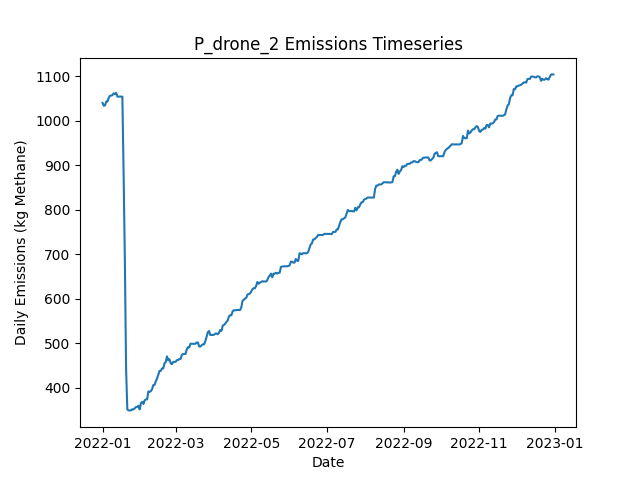

The table this chart was drawn from, first rows:
Date, Daily Emissions (Kg Methane), Daily Mitigable Emissions (Kg Methane), Daily Non-Mitigable Emissions (Kg Methan…, Daily Cost ($), Active Leaks, New Leaks, Leaks Repaired, Leaks Naturally Repaired, Leaks Tagged, Daily Repair Cost ($), Daily Natural Repair Cost ($), drone Deployment Cost ($), drone Sites flagged for Follow-Up, drone Leaks tagged for repair, drone Sites Visited, drone Travel Time (Minutes), drone Survey Time (Minutes), OGI_FU Deployment Cost ($), OGI_FU Sites flagged for Follow-Up, OGI_FU Leaks tagged for repair, OGI_FU Sites Visited, OGI_FU Travel Time (Minutes), OGI_FU Survey Time (Minutes)
2022-01-01, 1040, 733.6, 306.4, 500, 392, 393, 0, 1, 0.00000, 0.00000, 200, 500, 0, , 9, 300, 180, 0.00000, , 0, 0, 0, 0
2022-01-02, 1034, 727.3, 306.4, 500, 390, 0, 0, 2, 0.00000, 0.00000, 400, 500, 0, , 1, 30, 20, 0.00000, , 0, 0, 0, 0
2022-01-03, 1034, 730, 304.4, 1000, 390, 1, 0, 0, 57, 0.00000, 0.00000, 0.00000, 9, , 0, 0, 0, 1000, , 57, 3, 120, 360
2022-01-04, 1043, 738.7, 304.4, 1000, 392, 2, 0, 0, 68, 0.00000, 0.00000, 0.00000, 1, , 0, 0, 0, 1000, , 68, 3, 120, 360
2022-01-05, 1043, 738.7, 304.4, 1000, 392, 0, 0, 0, 79, 0.00000, 0.00000, 0.00000, 0, , 0, 0, 0, 1000, , 79, 3, 120, 360
2022-01-06, 1051, 738.7, 312.7, 500, 393, 1, 0, 0, 32, 0.00000, 0.00000, 0.00000, 0, , 0, 0, 0, 500, , 32, 1, 30, 120
2022-01-07, 1056, 741.4, 314.7, 0.00000, 395, 2, 0, 0, 0.00000, 0.00000, 0.00000, 0.00000, 0, , 0, 0, 0, 0.00000, , 0, 0, 0, 0
2022-01-08, 1057, 741.9, 314.7, 0.00000, 396, 1, 0, 0, 0.00000, 0.00000, 0.00000, 0.00000, 0, , 0, 0, 0, 0.00000, , 0, 0, 0, 0
2022-01-09, 1057, 744.5, 312.9, 0.00000, 397, 2, 0, 0, 0.00000, 0.00000, 0.00000, 0.00000, 0, , 0, 0, 0, 0.00000, , 0, 0, 0, 0
2022-01-10, 1062, 748.8, 312.9, 0.00000, 399, 2, 0, 0, 0.00000, 0.00000, 0.00000, 0.00000, 0, , 0, 0, 0, 0.00000, , 0, 0, 0, 0
2022-01-11, 1060, 748.6, 311, 0.00000, 397, 0, 0, 1, 0.00000, 0.00000, 200, 0.00000, 0, , 0, 0, 0, 0.00000, , 0, 0, 0, 0
2022-01-12, 1063, 751.2, 311.4, 0.00000, 399, 2, 0, 0, 0.00000, 0.00000, 0.00000, 0.00000, 0, , 0, 0, 0, 0.00000, , 0, 0, 0, 0
2022-01-13, 1054, 751, 303.1, 0.00000, 397, 0, 0, 1, 0.00000, 0.00000, 200, 0.00000, 0, , 0, 0, 0, 0.00000, , 0, 0, 0, 0
2022-01-14, 1054, 751, 303.1, 0.00000, 397, 0, 0, 0, 0.00000, 0.00000, 0.00000, 0.00000, 0, , 0, 0, 0, 0.00000, , 0, 0, 0, 0
2022-01-15, 1054, 751, 303.1, 0.00000, 397, 0, 0, 0, 0.00000, 0.00000, 0.00000, 0.00000, 0, , 0, 0, 0, 0.00000, , 0, 0, 0, 0
2022-01-16, 1054, 751.2, 303.1, 0.00000, 398, 2, 0, 1, 0.00000, 0.00000, 200, 0.00000, 0, , 0, 0, 0, 0.00000, , 0, 0, 0, 0
2022-01-17, 1054, 751, 303.1, 0.00000, 397, 0, 0, 1, 0.00000, 0.00000, 200, 0.00000, 0, , 0, 0, 0, 0.00000, , 0, 0, 0, 0
2022-01-18, 881.7, 580.5, 301.2, 9800, 349, 2, 49, 0, 0.00000, 9800, 0.00000, 0.00000, 0, , 0, 0, 0, 0.00000, , 0, 0, 0, 0
2022-01-19, 689.1, 388.6, 300.5, 11800, 292, 3, 59, 0, 0.00000, 11800, 0.00000, 0.00000, 0, , 0, 0, 0, 0.00000, , 0, 0, 0, 0
2022-01-20, 443.1, 142.6, 300.5, 14000, 223, 1, 70, 0, 0.00000, 14000, 0.00000, 0.00000, 0, , 0, 0, 0, 0.00000, , 0, 0, 0, 0
2022-01-21, 351, 50.95, 300.1, 6000, 193, 1, 30, 0, 0.00000, 6000, 0.00000, 0.00000, 0, , 0, 0, 0, 0.00000, , 0, 0, 0, 0
2022-01-22, 349, 50.95, 298.1, 0.00000, 192, 0, 0, 0, 0.00000, 0.00000, 0.00000, 0.00000, 0, , 0, 0, 0, 0.00000, , 0, 0, 0, 0
2022-01-23, 349, 50.95, 298.1, 0.00000, 192, 0, 0, 0, 0.00000, 0.00000, 0.00000, 0.00000, 0, , 0, 0, 0, 0.00000, , 0, 0, 0, 0
2022-01-24, 349, 50.95, 298.1, 0.00000, 192, 1, 0, 0, 0.00000, 0.00000, 0.00000, 0.00000, 0, , 0, 0, 0, 0.00000, , 0, 0, 0, 0
2022-01-25, 351.7, 53.63, 298.1, 0.00000, 193, 1, 0, 0, 0.00000, 0.00000, 0.00000, 0.00000, 0, , 0, 0, 0, 0.00000, , 0, 0, 0, 0
2022-01-26, 351, 53.63, 297.4, 0.00000, 192, 0, 0, 0, 0.00000, 0.00000, 0.00000, 0.00000, 0, , 0, 0, 0, 0.00000, , 0, 0, 0, 0
2022-01-27, 353.9, 56.31, 297.6, 0.00000, 194, 2, 0, 0, 0.00000, 0.00000, 0.00000, 0.00000, 0, , 0, 0, 0, 0.00000, , 0, 0, 0, 0
2022-01-28, 356.6, 58.99, 297.6, 0.00000, 195, 1, 0, 0, 0.00000, 0.00000, 0.00000, 0.00000, 0, , 0, 0, 0, 0.00000, , 0, 0, 0, 0
2022-01-29, 357.1, 58.99, 298.1, 0.00000, 196, 1, 0, 0, 0.00000, 0.00000, 0.00000, 0.00000, 0, , 0, 0, 0, 0.00000, , 0, 0, 0, 0
2022-01-30, 359.5, 59.44, 300.1, 0.00000, 198, 2, 0, 0, 0.00000, 0.00000, 0.00000, 0.00000, 0, , 0, 0, 0, 0.00000, , 0, 0, 0, 0
2022-01-31, 351.2, 59.44, 291.8, 0.00000, 197, 0, 0, 0, 0.00000, 0.00000, 0.00000, 0.00000, 0, , 0, 0, 0, 0.00000, , 0, 0, 0, 0
2022-02-01, 365.5, 73.74, 291.8, 0.00000, 199, 2, 0, 0, 0.00000, 0.00000, 0.00000, 0.00000, 0, , 0, 0, 0, 0.00000, , 0, 0, 0, 0
2022-02-02, 368.2, 76.42, 291.8, 0.00000, 200, 1, 0, 0, 0.00000, 0.00000, 0.00000, 0.00000, 0, , 0, 0, 0, 0.00000, , 0, 0, 0, 0
2022-02-03, 363.5, 80.67, 282.8, 0.00000, 199, 1, 0, 1, 0.00000, 0.00000, 200, 0.00000, 0, , 0, 0, 0, 0.00000, , 0, 0, 0, 0
2022-02-04, 371.8, 88.93, 282.8, 0.00000, 200, 1, 0, 0, 0.00000, 0.00000, 0.00000, 0.00000, 0, , 0, 0, 0, 0.00000, , 0, 0, 0, 0
2022-02-05, 373.8, 88.93, 284.8, 0.00000, 201, 1, 0, 0, 0.00000, 0.00000, 0.00000, 0.00000, 0, , 0, 0, 0, 0.00000, , 0, 0, 0, 0
2022-02-06, 373.8, 88.93, 284.8, 0.00000, 201, 0, 0, 0, 0.00000, 0.00000, 0.00000, 0.00000, 0, , 0, 0, 0, 0.00000, , 0, 0, 0, 0
2022-02-07, 391.9, 107, 284.8, 0.00000, 204, 3, 0, 0, 0.00000, 0.00000, 0.00000, 0.00000, 0, , 0, 0, 0, 0.00000, , 0, 0, 0, 0
2022-02-08, 390.7, 107, 283.7, 0.00000, 202, 0, 0, 0, 0.00000, 0.00000, 0.00000, 0.00000, 0, , 0, 0, 0, 0.00000, , 0, 0, 0, 0
2022-02-09, 392, 107, 285, 0.00000, 202, 1, 0, 0, 0.00000, 0.00000, 0.00000, 0.00000, 0, , 0, 0, 0, 0.00000, , 0, 0, 0, 0
2022-02-10, 397, 111.9, 285, 0.00000, 204, 2, 0, 0, 0.00000, 0.00000, 0.00000, 0.00000, 0, , 0, 0, 0, 0.00000, , 0, 0, 0, 0
2022-02-11, 405.9, 111.9, 293.9, 0.00000, 206, 2, 0, 0, 0.00000, 0.00000, 0.00000, 0.00000, 0, , 0, 0, 0, 0.00000, , 0, 0, 0, 0
2022-02-12, 406.3, 111.9, 294.4, 0.00000, 207, 1, 0, 0, 0.00000, 0.00000, 0.00000, 0.00000, 0, , 0, 0, 0, 0.00000, , 0, 0, 0, 0
2022-02-13, 414.6, 120.2, 294.4, 0.00000, 208, 1, 0, 0, 0.00000, 0.00000, 0.00000, 0.00000, 0, , 0, 0, 0, 0.00000, , 0, 0, 0, 0
2022-02-14, 420.6, 126.2, 294.4, 0.00000, 209, 1, 0, 0, 0.00000, 0.00000, 0.00000, 0.00000, 0, , 0, 0, 0, 0.00000, , 0, 0, 0, 0
2022-02-15, 429.4, 126.5, 302.9, 0.00000, 210, 2, 0, 0, 0.00000, 0.00000, 0.00000, 0.00000, 0, , 0, 0, 0, 0.00000, , 0, 0, 0, 0
2022-02-16, 437.8, 135, 302.9, 0.00000, 212, 2, 0, 0, 0.00000, 0.00000, 0.00000, 0.00000, 0, , 0, 0, 0, 0.00000, , 0, 0, 0, 0
2022-02-17, 438.1, 135, 303.1, 0.00000, 213, 1, 0, 0, 0.00000, 0.00000, 0.00000, 0.00000, 0, , 0, 0, 0, 0.00000, , 0, 0, 0, 0
2022-02-18, 443.2, 140.1, 303.1, 0.00000, 214, 2, 0, 1, 0.00000, 0.00000, 200, 0.00000, 0, , 0, 0, 0, 0.00000, , 0, 0, 0, 0
2022-02-19, 443.2, 140.1, 303.1, 0.00000, 214, 0, 0, 0, 0.00000, 0.00000, 0.00000, 0.00000, 0, , 0, 0, 0, 0.00000, , 0, 0, 0, 0
2022-02-20, 454.9, 153.7, 301.1, 0.00000, 216, 3, 0, 0, 0.00000, 0.00000, 0.00000, 0.00000, 0, , 0, 0, 0, 0.00000, , 0, 0, 0, 0
2022-02-21, 457.5, 156.4, 301.1, 0.00000, 217, 1, 0, 0, 0.00000, 0.00000, 0.00000, 0.00000, 0, , 0, 0, 0, 0.00000, , 0, 0, 0, 0
2022-02-22, 470.5, 167.4, 303.1, 0.00000, 220, 3, 0, 0, 0.00000, 0.00000, 0.00000, 0.00000, 0, , 0, 0, 0, 0.00000, , 0, 0, 0, 0
2022-02-23, 461.5, 167.4, 294.2, 0.00000, 219, 0, 0, 0, 0.00000, 0.00000, 0.00000, 0.00000, 0, , 0, 0, 0, 0.00000, , 0, 0, 0, 0
2022-02-24, 464, 169.8, 294.2, 0.00000, 219, 1, 0, 1, 0.00000, 0.00000, 200, 0.00000, 0, , 0, 0, 0, 0.00000, , 0, 0, 0, 0
2022-02-25, 455.1, 169.8, 285.2, 0.00000, 218, 0, 0, 0, 0.00000, 0.00000, 0.00000, 0.00000, 0, , 0, 0, 0, 0.00000, , 0, 0, 0, 0
2022-02-26, 452.6, 169.8, 282.8, 0.00000, 216, 0, 0, 0, 0.00000, 0.00000, 0.00000, 0.00000, 0, , 0, 0, 0, 0.00000, , 0, 0, 0, 0
2022-02-27, 458, 175.2, 282.8, 0.00000, 219, 3, 0, 0, 0.00000, 0.00000, 0.00000, 0.00000, 0, , 0, 0, 0, 0.00000, , 0, 0, 0, 0
2022-02-28, 458.2, 175.4, 282.8, 0.00000, 220, 1, 0, 0, 0.00000, 0.00000, 0.00000, 0.00000, 0, , 0, 0, 0, 0.00000, , 0, 0, 0, 0
2022-03-01, 458.2, 175.4, 282.8, 0.00000, 220, 0, 0, 0, 0.00000, 0.00000, 0.00000, 0.00000, 0, , 0, 0, 0, 0.00000, , 0, 0, 0, 0
... 305 more rows
